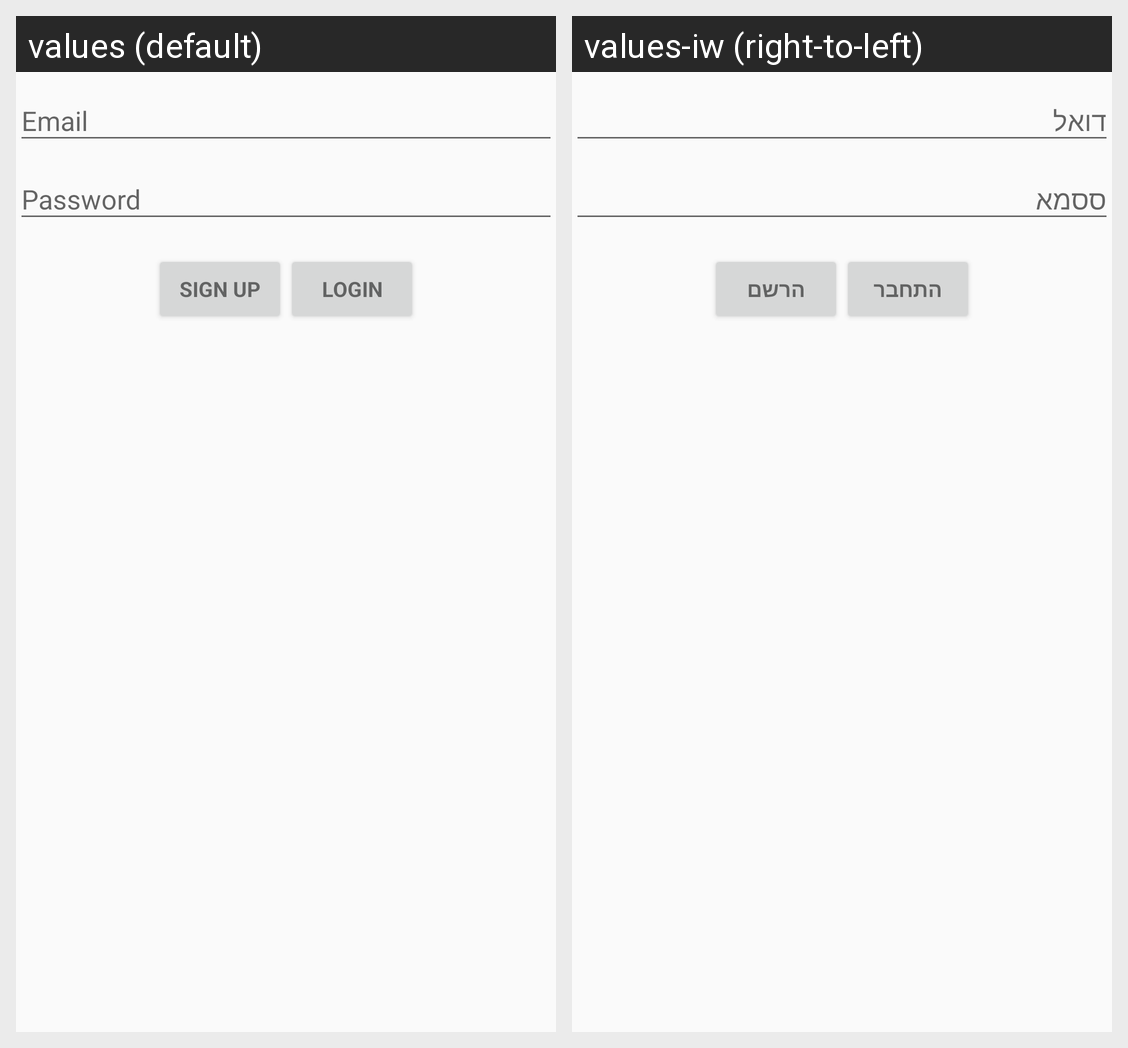

For this localized Android screen grid, give each drawn string resource with its value in every locale shown.
Android screen res/layout/activity_login.xml rendered under 2 locales, left to right: values (default), values-iw (right-to-left). Device: Nexus 5 (rendered at 1080×1920; each locale shown at half size, 540×960, under a caption strip naming it); theme AppTheme.
Strings drawn on this screen, with the default value and each locale's value (text and hints the layout hard-codes, and strings that could not be matched under every locale, appear in the picture but are not listed):

action_sign_up
  values: Sign Up
  values-iw: הרשם

action_login
  values: Login
  values-iw: התחבר
